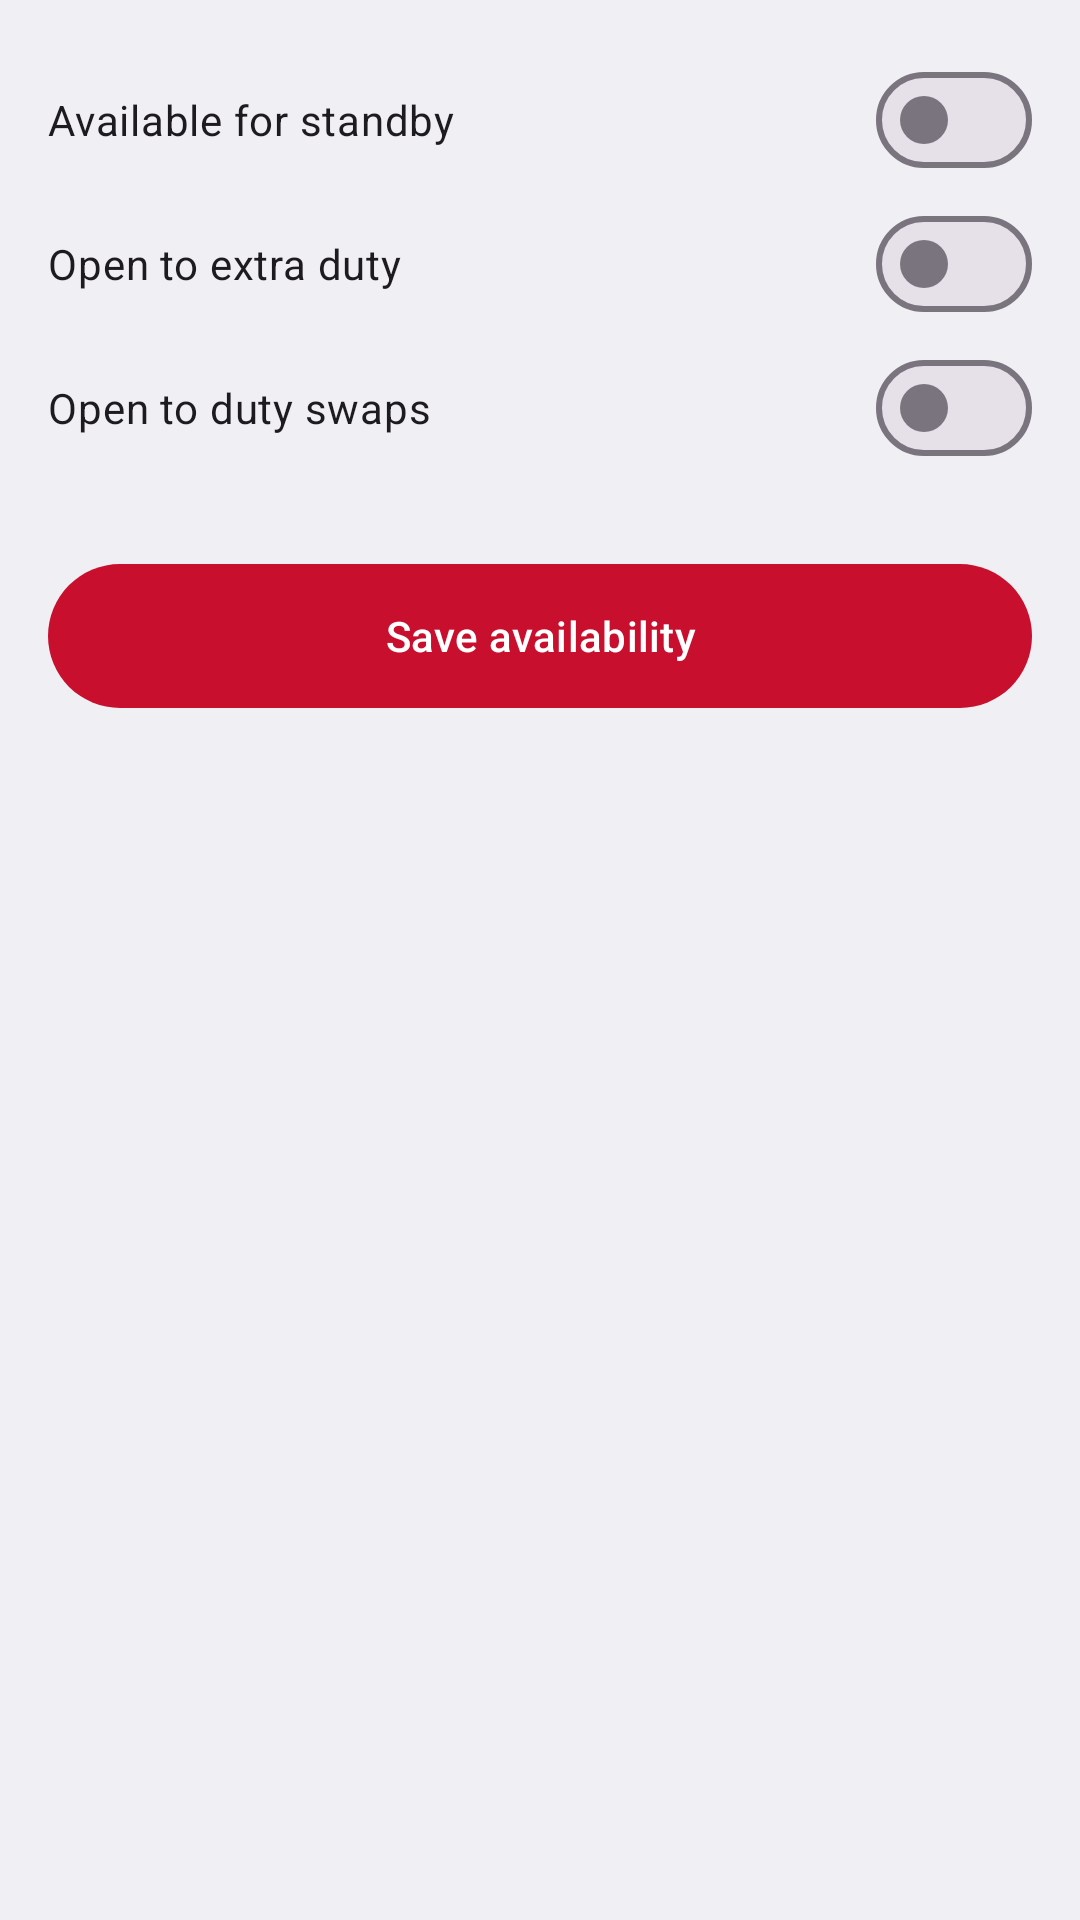

Reconstruct the res/layout file that produces this screen, plus the resources it refers to.
<!-- AndroidManifest.xml: application theme Theme.KenyaAirways -->
<!-- res/layout/fragment_availability.xml -->
<?xml version="1.0" encoding="utf-8"?>
<LinearLayout xmlns:android="http://schemas.android.com/apk/res/android" xmlns:app="http://schemas.android.com/apk/res-auto" android:layout_width="match_parent" android:layout_height="match_parent"
    android:orientation="vertical" android:padding="16dp">
    <com.google.android.material.materialswitch.MaterialSwitch android:id="@+id/swStandby"
        android:layout_width="match_parent" android:layout_height="wrap_content" android:text="Available for standby"/>
    <com.google.android.material.materialswitch.MaterialSwitch android:id="@+id/swExtra"
        android:layout_width="match_parent" android:layout_height="wrap_content" android:text="Open to extra duty"/>
    <com.google.android.material.materialswitch.MaterialSwitch android:id="@+id/swSwap"
        android:layout_width="match_parent" android:layout_height="wrap_content" android:text="Open to duty swaps"/>
    <com.google.android.material.button.MaterialButton android:id="@+id/btnSave"
        android:layout_width="match_parent" android:layout_height="56dp" android:layout_marginTop="24dp"
        android:text="Save availability" app:backgroundTint="@color/primary"/>
</LinearLayout>
<!-- resources referenced by this layout -->
<resources>
  <color name="primary">#C8102E</color>
  <style name="Theme.KenyaAirways" parent="Theme.Material3.DayNight.NoActionBar">
          <item name="colorPrimary">@color/primary</item>
          <item name="colorOnPrimary">@color/white</item>
          <item name="android:statusBarColor">@android:color/transparent</item>
          <item name="android:windowLightStatusBar">false</item>
          <item name="android:windowBackground">@color/screen_bg</item>
          <item name="android:navigationBarColor">@color/screen_bg</item>
          <item name="android:windowLightNavigationBar">false</item>
      </style>
  <color name="white">#FFFFFF</color>
  <color name="screen_bg">#EFEFF4</color>
</resources>
